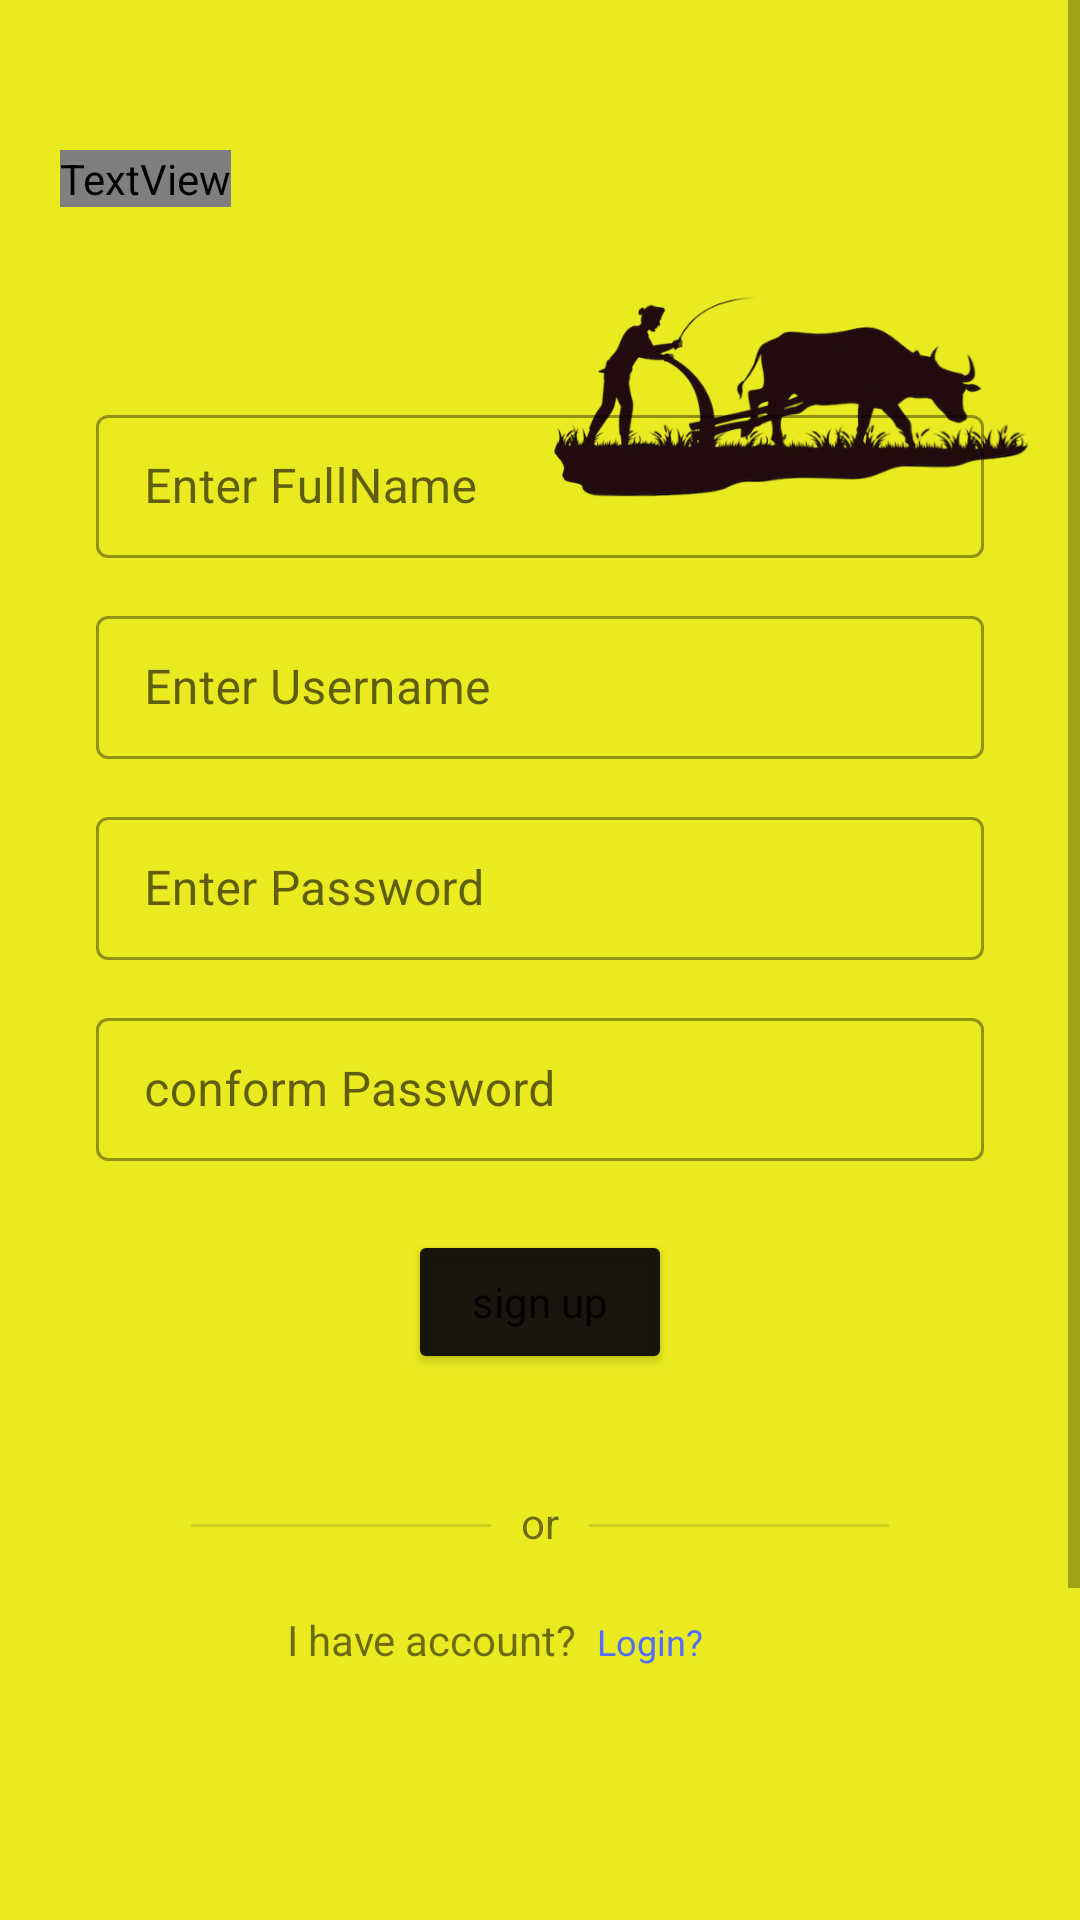

This screen was rendered from an Android layout file. Write that file and the resources it references.
<!-- AndroidManifest.xml: application theme Theme.TransitionAnimation -->
<!-- res/layout/activity_register.xml -->
<?xml version="1.0" encoding="utf-8"?>
<ScrollView xmlns:android="http://schemas.android.com/apk/res/android"
    xmlns:app="http://schemas.android.com/apk/res-auto"
    xmlns:tools="http://schemas.android.com/tools"
    android:layout_width="match_parent"
    android:background="#D7EAEA1C"
    android:layout_height="match_parent"
    tools:context=".Activitys.Sign_in_Activity">

<RelativeLayout
    android:layout_width="match_parent"
    android:background="#D7EAEA1C"
    android:layout_height="match_parent">

    <ImageView
        android:id="@+id/img_powl2"
        android:layout_width="247dp"
        android:layout_height="254dp"
        android:layout_marginLeft="150dp"
        android:layout_marginBottom="520dp"
        android:rotationX="4"
        android:rotationY="170"
        android:src="@drawable/powlbg"></ImageView>

    <TextView
        android:id="@+id/tv_create_an_account"
        android:layout_width="wrap_content"
        android:layout_height="wrap_content"
        android:layout_marginTop="50dp"
        android:layout_marginLeft="20dp"
        android:fontFamily="@font/aladin"
        android:text="Create an                account"
        android:textColor="@color/black"
        android:textSize="55dp"
        android:textStyle="bold"></TextView>


    <com.google.android.material.textfield.TextInputLayout
        style="@style/Widget.MaterialComponents.TextInputLayout.OutlinedBox.Dense"
        android:id="@+id/register_TextInputLayout1"
        android:layout_width="match_parent"
        android:layout_below="@+id/tv_create_an_account"
        android:layout_height="wrap_content"
        android:layout_marginStart="32dp"
        android:layout_marginTop="64dp"
        app:hintTextColor="@color/black"
        android:layout_marginEnd="32dp"
        app:endIconMode="clear_text"
        app:endIconTint="@color/black"
        android:hint="Enter FullName">

        
        <com.google.android.material.textfield.TextInputEditText
            android:id="@+id/et_fullname_registeractivity"
            android:textColor="@color/black"
            android:layout_width="match_parent"
            android:layout_height="wrap_content" />

    </com.google.android.material.textfield.TextInputLayout>



    <com.google.android.material.textfield.TextInputLayout
        android:id="@+id/register_TextInputLayout2"
        style="@style/Widget.MaterialComponents.TextInputLayout.OutlinedBox.Dense"
        android:layout_width="match_parent"
        android:layout_below="@+id/register_TextInputLayout1"
        android:layout_height="wrap_content"
        android:layout_marginStart="32dp"
        android:layout_marginTop="14dp"
        app:hintTextColor="@color/black"
        android:layout_marginEnd="32dp"
        android:hint="Enter Username"
        app:endIconMode="clear_text"
        app:endIconTint="@color/black">

        <com.google.android.material.textfield.TextInputEditText
            android:id="@+id/et_username_registeractivity"
            android:layout_width="match_parent"
            android:backgroundTint="@color/black"
            android:layout_height="wrap_content" />

    </com.google.android.material.textfield.TextInputLayout>

    <com.google.android.material.textfield.TextInputLayout
        android:id="@+id/register_TextInputLayout3"
        style="@style/Widget.MaterialComponents.TextInputLayout.OutlinedBox.Dense"
        android:layout_width="match_parent"
        android:layout_below="@+id/register_TextInputLayout2"
        android:layout_height="wrap_content"
        android:layout_marginStart="32dp"
        android:layout_marginTop="14dp"
        app:hintTextColor="@color/black"
        android:layout_marginEnd="32dp"
        android:hint="Enter Password"
        app:endIconMode="clear_text"
        app:endIconTint="@color/black">

        <com.google.android.material.textfield.TextInputEditText
            android:id="@+id/et_password_registeractivity"
            android:layout_width="match_parent"
            android:backgroundTint="@color/black"
            android:layout_height="wrap_content" />

    </com.google.android.material.textfield.TextInputLayout>

    <com.google.android.material.textfield.TextInputLayout
        android:id="@+id/register_TextInputLayout4"
        style="@style/Widget.MaterialComponents.TextInputLayout.OutlinedBox.Dense"
        android:layout_width="match_parent"
        android:layout_below="@+id/register_TextInputLayout3"
        android:layout_height="wrap_content"
        android:layout_marginStart="32dp"
        android:layout_marginTop="14dp"
        app:hintTextColor="@color/black"
        android:layout_marginEnd="32dp"
        android:hint="conform Password"
        app:endIconMode="clear_text"
        app:endIconTint="@color/black">

        <com.google.android.material.textfield.TextInputEditText
            android:id="@+id/et_conf_password_registeractivity"
            android:layout_width="match_parent"
            android:backgroundTint="@color/black"
            android:layout_height="wrap_content" />

    </com.google.android.material.textfield.TextInputLayout>

    <LinearLayout
        android:id="@+id/register_LinearLayout1"
        android:layout_below="@+id/register_TextInputLayout3"
        android:layout_width="match_parent"
        android:layout_marginTop="90dp"
        android:gravity="center_horizontal"
        android:layout_height="wrap_content">


        <Button
            android:id="@+id/btn_register_in"
            android:layout_width="wrap_content"
            android:layout_below="@+id/textfield2"
            android:text="sign up"
            android:textAllCaps="false"
            android:backgroundTint="#F30E0C0C"
            style="@style/Theme.MaterialComponents.Light.Dialog"
            android:layout_height="wrap_content"></Button>

    </LinearLayout>


    <LinearLayout
        android:id="@+id/register_LinearLayout2"
        android:layout_below="@+id/register_LinearLayout1"
        android:layout_width="match_parent"
        android:layout_marginTop="20dp"
        android:gravity="center_horizontal"
        android:layout_height="wrap_content">

        <com.google.android.material.divider.MaterialDivider
            android:layout_width="100sp"
            android:layout_marginTop="30dp"
            android:layout_below="@+id/LinearLayout1"
            android:layout_height="1dp">

        </com.google.android.material.divider.MaterialDivider>

        <TextView
            android:layout_width="wrap_content"
            android:layout_height="wrap_content"
            android:text="or"
            android:layout_marginLeft="10dp"
            android:layout_marginRight="10dp"
            android:layout_marginTop="20dp"
            android:textAllCaps="false"></TextView>

        <com.google.android.material.divider.MaterialDivider
            android:layout_width="100sp"
            android:layout_marginTop="30dp"
            android:layout_below="@+id/LinearLayout1"
            android:layout_height="1dp">

        </com.google.android.material.divider.MaterialDivider>

    </LinearLayout>


    <LinearLayout
        android:id="@+id/register_LinearLayout3"
        android:layout_width="match_parent"
        android:layout_marginTop="20dp"
        android:gravity="center_horizontal"
        android:layout_marginRight="30dp"
        android:layout_below="@+id/register_LinearLayout2"
        android:layout_height="wrap_content">

        <TextView
            android:layout_width="wrap_content"
            android:layout_height="wrap_content"
            android:textAllCaps="false"
            android:textSize="14dp"
            android:text="I have account?  "></TextView>

        <TextView
            android:id="@+id/tv_back_to_sign_in"
            android:layout_width="wrap_content"
            android:layout_height="wrap_content"
            android:textAllCaps="false"
            android:textSize="12dp"
            android:textColor="#536DFE"
            android:text="Login?"></TextView>

    </LinearLayout>
</RelativeLayout>

</ScrollView>
<!-- resources referenced by this layout -->
<resources>
  <color name="black">#FF000000</color>
  <!-- drawable powlbg: png bitmap (drawable, 75509 bytes) -->
  <style name="Theme.TransitionAnimation" parent="Theme.MaterialComponents.DayNight.DarkActionBar">
          
          <item name="colorPrimary">@color/purple_500</item>
          <item name="colorPrimaryVariant">#D7EAEA1C</item>
          <item name="colorOnPrimary">@color/white</item>
          
          <item name="colorSecondary">@color/teal_200</item>
          <item name="colorSecondaryVariant">@color/teal_700</item>
          <item name="colorOnSecondary">@color/black</item>
          
          <item name="android:statusBarColor">#D7EAEA1C</item>
          
  
  
  
          <item name="android:windowActivityTransitions">true</item>
          <item name="android:windowEnterTransition">@transition/trans_anim</item>
          <item name="android:windowExitTransition">@transition/trans_anim</item>
  
  
      </style>
  <color name="purple_500">#D7EAEA1C</color>
  <color name="white">#FFFFFFFF</color>
  <color name="teal_200">#FF03DAC5</color>
  <color name="teal_700">#FF018786</color>
</resources>
